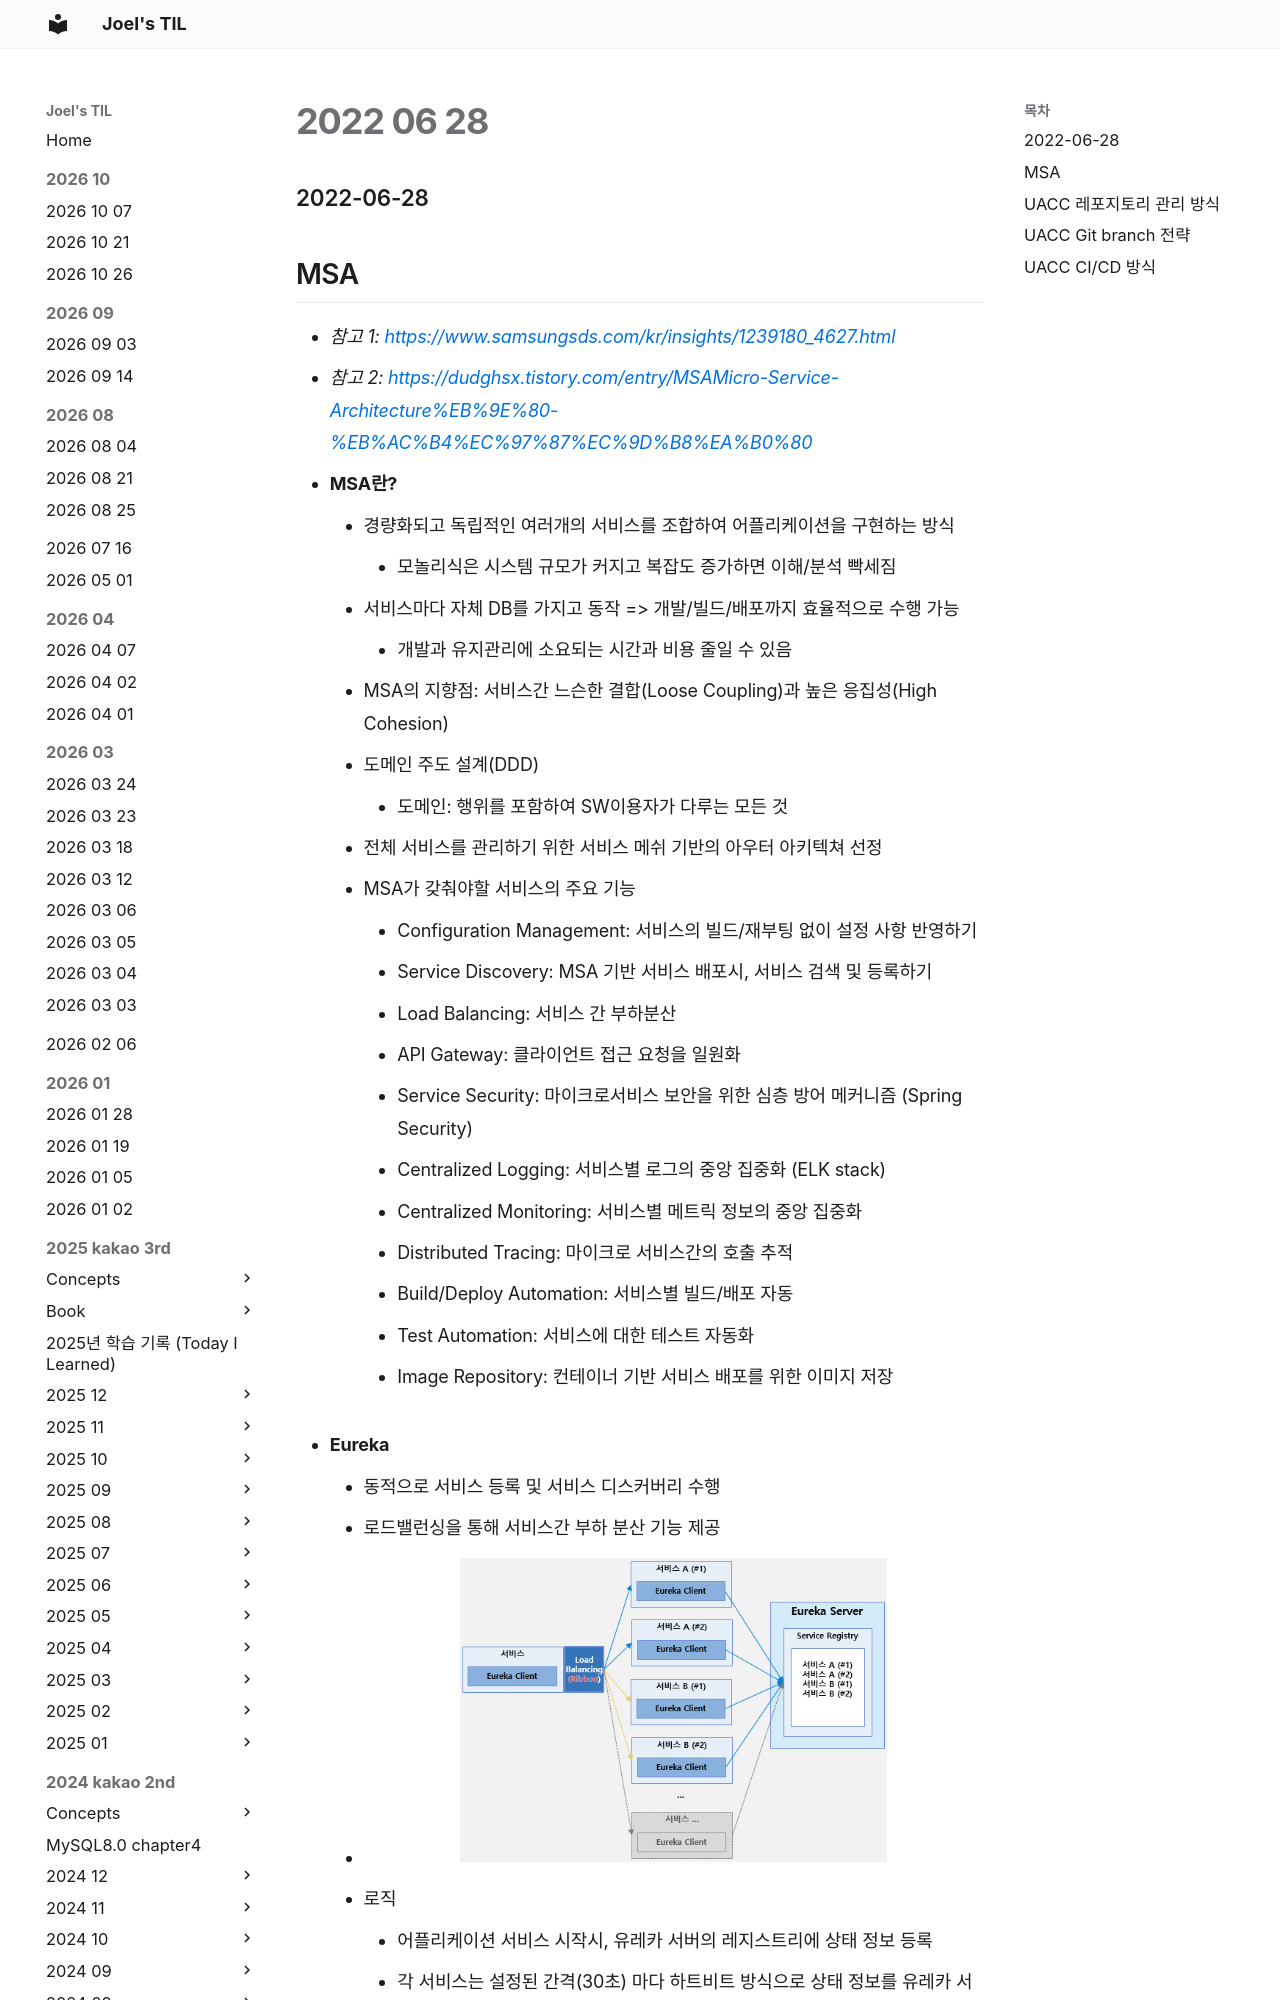

repository: joelonsw/TIL · page: 2022-swmaestro/2022-06/2022-06-28/index.html · generator: mkdocs

### 2022-06-28

## MSA
- *참고 1: https://www.samsungsds.com/kr/insights/1239180_4627.html*
- *참고 2: https://dudghsx.tistory.com/entry/MSAMicro-Service-Architecture%EB%9E%80-%EB%AC%B4%EC%97%87%EC%9D%B8%EA%B0%80*
- **MSA란?**
  - 경량화되고 독립적인 여러개의 서비스를 조합하여 어플리케이션을 구현하는 방식
    - 모놀리식은 시스템 규모가 커지고 복잡도 증가하면 이해/분석 빡세짐
  - 서비스마다 자체 DB를 가지고 동작 => 개발/빌드/배포까지 효율적으로 수행 가능
    - 개발과 유지관리에 소요되는 시간과 비용 줄일 수 있음
  - MSA의 지향점: 서비스간 느슨한 결합(Loose Coupling)과 높은 응집성(High Cohesion)
  - 도메인 주도 설계(DDD)
    - 도메인: 행위를 포함하여 SW이용자가 다루는 모든 것
  - 전체 서비스를 관리하기 위한 서비스 메쉬 기반의 아우터 아키텍쳐 선정
  - MSA가 갖춰야할 서비스의 주요 기능
    - Configuration Management: 서비스의 빌드/재부팅 없이 설정 사항 반영하기
    - Service Discovery: MSA 기반 서비스 배포시, 서비스 검색 및 등록하기
    - Load Balancing: 서비스 간 부하분산
    - API Gateway: 클라이언트 접근 요청을 일원화
    - Service Security: 마이크로서비스 보안을 위한 심층 방어 메커니즘 (Spring Security)
    - Centralized Logging: 서비스별 로그의 중앙 집중화 (ELK stack)
    - Centralized Monitoring: 서비스별 메트릭 정보의 중앙 집중화
    - Distributed Tracing: 마이크로 서비스간의 호출 추적
    - Build/Deploy Automation: 서비스별 빌드/배포 자동
    - Test Automation: 서비스에 대한 테스트 자동화
    - Image Repository: 컨테이너 기반 서비스 배포를 위한 이미지 저장
